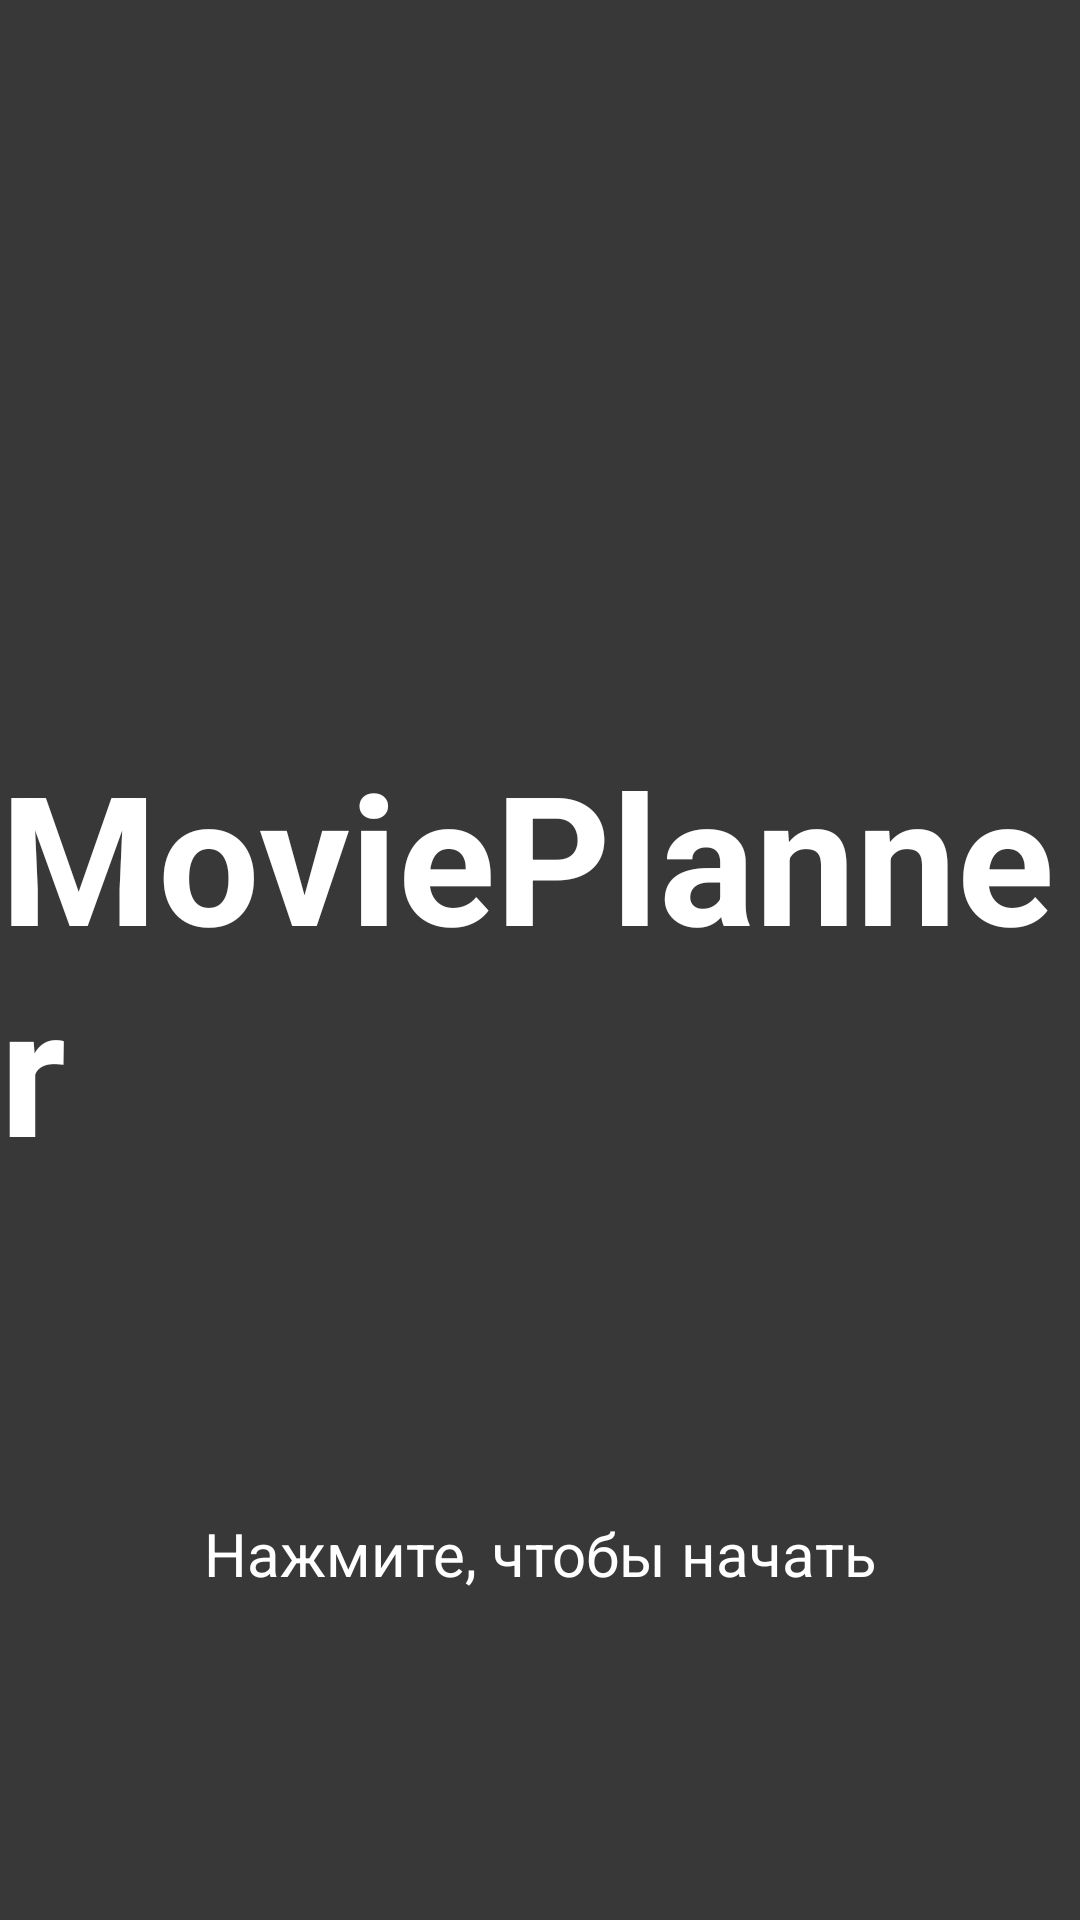

Here is an Android app screen rendered from its layout file. Give the layout XML and the strings, colors and styles it references.
<!-- AndroidManifest.xml: application theme Theme.MoviePlanner -->
<!-- res/layout/activity_start.xml -->
<?xml version="1.0" encoding="utf-8"?>
<androidx.constraintlayout.widget.ConstraintLayout xmlns:android="http://schemas.android.com/apk/res/android"
    xmlns:app="http://schemas.android.com/apk/res-auto"
    android:id="@+id/startLayout"
    android:layout_width="match_parent"
    android:layout_height="match_parent"
    android:background="@color/start_background">

    <TextView
        android:id="@+id/title"
        android:layout_width="wrap_content"
        android:layout_height="wrap_content"
        android:text="@string/start_app_name_title"
        android:textColor="@color/white"
        android:textSize="60sp"
        app:layout_constraintBottom_toBottomOf="parent"
        app:layout_constraintEnd_toEndOf="parent"
        app:layout_constraintStart_toStartOf="parent"
        app:layout_constraintTop_toTopOf="parent" />

    <TextView
        android:layout_width="wrap_content"
        android:layout_height="wrap_content"
        android:text="@string/start_activity_touch"
        android:textColor="@color/white"
        android:textSize="20sp"
        app:layout_constraintBottom_toBottomOf="parent"
        app:layout_constraintEnd_toEndOf="parent"
        app:layout_constraintStart_toStartOf="parent"
        app:layout_constraintTop_toBottomOf="@+id/title" />
</androidx.constraintlayout.widget.ConstraintLayout>
<!-- resources referenced by this layout -->
<resources>
  <color name="start_background">#383838</color>
  <color name="white">#FFFFFFFF</color>
  <string name="start_activity_touch">Нажмите, чтобы начать</string>
  <string name="start_app_name_title"><b>MoviePlanner</b></string>
  <style name="Theme.MoviePlanner" parent="Theme.MaterialComponents.DayNight.NoActionBar">
          
          <item name="colorPrimary">@color/background</item>
          <item name="colorPrimaryVariant">@color/start_background</item>
          <item name="colorOnPrimary">@color/white</item>
          
          <item name="colorSecondary">@color/teal_200</item>
          <item name="colorSecondaryVariant">@color/teal_700</item>
          <item name="colorOnSecondary">@color/black</item>
          
          <item name="android:statusBarColor">@color/start_background</item>
          
      </style>
  <color name="background">#585858</color>
  <color name="teal_200">#FF03DAC5</color>
  <color name="teal_700">#FF018786</color>
  <color name="black">#FF000000</color>
</resources>
